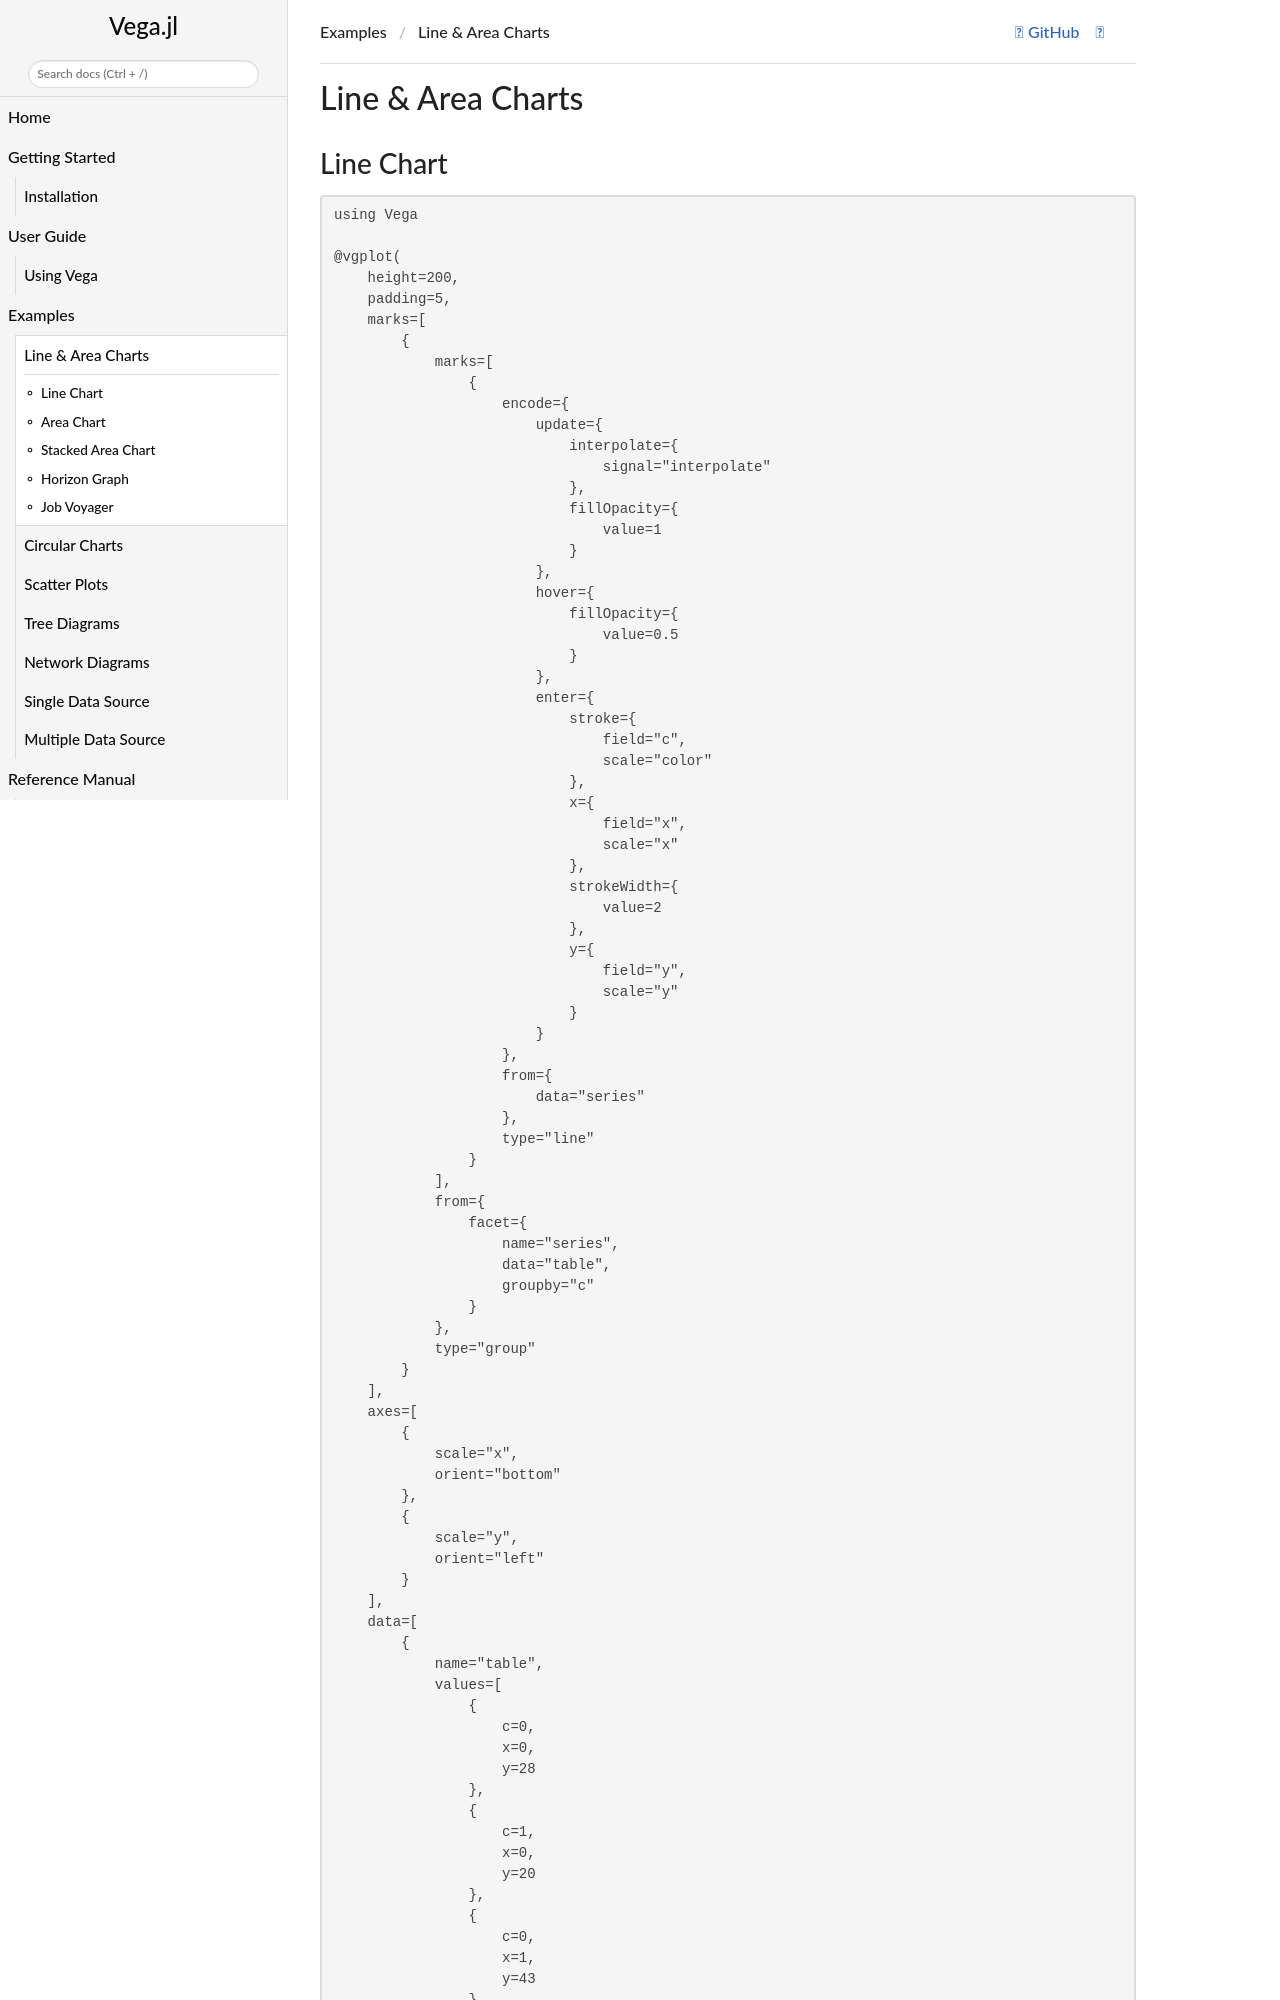

repository: queryverse/Vega.jl · page: dev/examples/examples_vega_line_area_charts/index.html · generator: jekyll

# Line & Area Charts

## Line Chart

```@example
using Vega

@vgplot(
    height=200,
    padding=5,
    marks=[
        {
            marks=[
                {
                    encode={
                        update={
                            interpolate={
                                signal="interpolate"
                            },
                            fillOpacity={
                                value=1
                            }
                        },
                        hover={
                            fillOpacity={
                                value=0.5
                            }
                        },
                        enter={
                            stroke={
                                field="c",
                                scale="color"
                            },
                            x={
                                field="x",
                                scale="x"
                            },
                            strokeWidth={
                                value=2
                            },
                            y={
                                field="y",
                                scale="y"
                            }
                        }
                    },
                    from={
                        data="series"
                    },
                    type="line"
                }
            ],
            from={
                facet={
                    name="series",
                    data="table",
                    groupby="c"
                }
            },
            type="group"
        }
    ],
    axes=[
        {
            scale="x",
            orient="bottom"
        },
        {
            scale="y",
            orient="left"
        }
    ],
    data=[
        {
            name="table",
            values=[
                {
                    c=0,
                    x=0,
                    y=28
                },
                {
                    c=1,
                    x=0,
